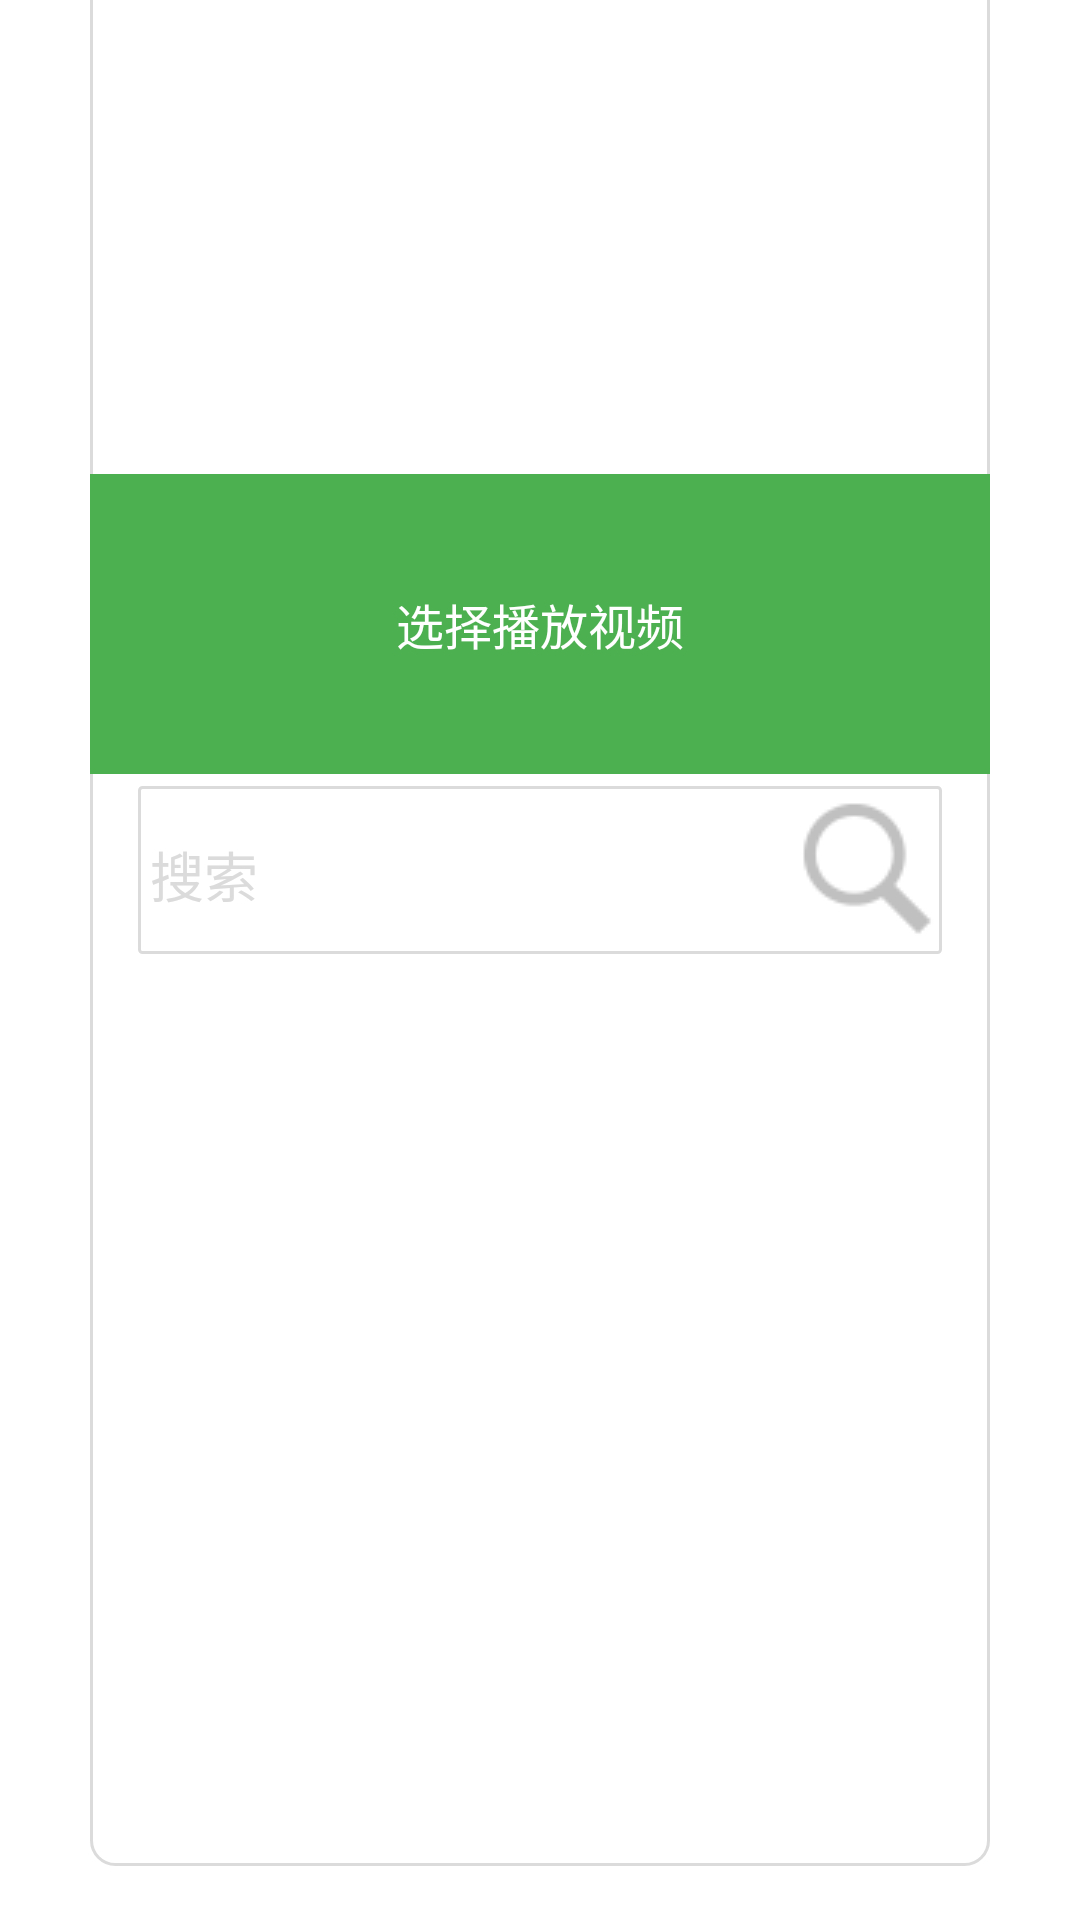

This screen was rendered from an Android layout file. Write that file and the resources it references.
<!-- AndroidManifest.xml: activity theme Dialog.Theme -->
<!-- res/layout/activity_video_list.xml -->
<?xml version="1.0" encoding="utf-8"?>
<LinearLayout xmlns:android="http://schemas.android.com/apk/res/android"
    android:id="@+id/ll_ad"
    android:layout_width="match_parent"
    android:layout_height="wrap_content"
    android:focusable="true"
    android:focusableInTouchMode="true"
    android:gravity="center"
    android:orientation="vertical">

    <LinearLayout
        android:layout_width="300dp"
        android:layout_height="match_parent"
        android:background="@drawable/shape_dialog"
        android:gravity="bottom|center"
        android:orientation="vertical">

        <TextView
            android:layout_width="match_parent"
            android:layout_height="100dp"
            android:background="@color/login_btn_color"
            android:gravity="center"
            android:text="选择播放视频"
            android:textColor="@color/white"
            android:textSize="16sp" />

        <LinearLayout
            android:layout_width="match_parent"
            android:layout_height="56dp"
            android:layout_marginStart="16dp"
            android:layout_marginTop="4dp"
            android:layout_marginEnd="16dp"
            android:layout_marginBottom="4dp"
            android:background="@drawable/shape_tv"
            android:orientation="horizontal">

            <EditText
                android:id="@+id/et_search_video_list"
                android:layout_width="0dp"
                android:layout_height="match_parent"
                android:layout_weight="1"
                android:hint="搜索"
                android:textColor="@color/black"
                android:textColorHint="@color/gray" />

            <ImageView
                android:id="@+id/iv_search_video_list"
                android:layout_width="wrap_content"
                android:layout_height="match_parent"
                android:src="@drawable/ic_search_50" />
        </LinearLayout>

        <ListView
            android:id="@+id/lv_list_video_list"
            android:layout_width="match_parent"
            android:layout_height="300dp" />

    </LinearLayout>

    <View
        android:layout_width="2dp"
        android:layout_height="36dp"
        android:background="@color/white" />


    <ImageView
        android:id="@+id/iv_cencel_video_list"
        android:layout_width="wrap_content"
        android:layout_height="wrap_content"
        android:src="@drawable/ic_cancel" />


</LinearLayout>
<!-- resources referenced by this layout -->
<resources>
  <color name="black">#000000</color>
  <color name="gray">#dbdbdb</color>
  <color name="login_btn_color">#4CAF50</color>
  <color name="white">#ffffff</color>
  <!-- drawable ic_cancel: png bitmap (drawable, 1498 bytes) -->
  <!-- drawable ic_search_50: png bitmap (drawable, 1489 bytes) -->
  <!-- drawable shape_dialog (drawable) -->
  <shape xmlns:android="http://schemas.android.com/apk/res/android"
      android:shape="rectangle">
      
  
      
      <solid android:color="@color/white" />
  
      
      <stroke
          android:width="1dp"
          android:color="@color/gray" />
  
      
      <corners android:radius="8dp" />
  
  </shape>
  <!-- drawable shape_tv (drawable) -->
  <shape xmlns:android="http://schemas.android.com/apk/res/android"
      android:shape="rectangle">
      
  
      
      <solid android:color="@color/white" />
  
      
      <stroke
          android:width="1dp"
          android:color="@color/gray" />
  
      
      <corners android:radius="1dp" />
  
  </shape>
  <style name="Dialog.Theme" parent="Theme.AppCompat.Dialog">
          <item name="windowActionBar">false</item>
          
          <item name="android:windowBackground">@android:color/transparent</item>
          
          <item name="android:windowFrame">@null</item>
          
          <item name="windowNoTitle">true</item>
          
          <item name="android:windowIsFloating">true</item>
          
          <item name="android:windowIsTranslucent">true</item>
          
          <item name="android:windowContentOverlay">@null</item>
          
          <item name="android:windowAnimationStyle">@android:style/Animation.Dialog</item>
          
          <item name="android:backgroundDimEnabled">true</item>
          
          <item name="android:windowCloseOnTouchOutside">false</item>
      </style>
</resources>
